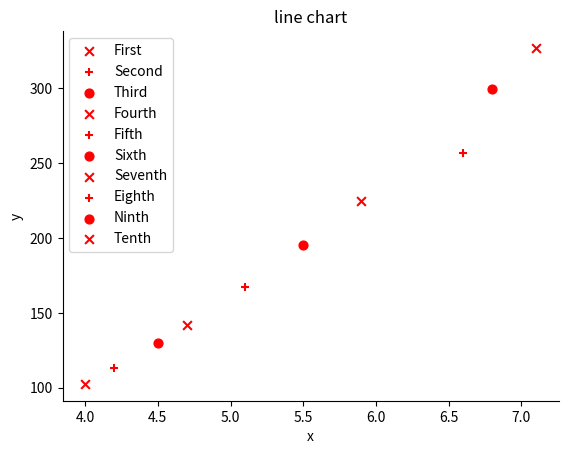

Write the Python code that produced this figure.
#-*- coding:utf-8 -*-
import numpy as np
import matplotlib.pyplot as plt
def plt_show():
    plt.title('line chart')
    plt.xlabel('x')
    plt.ylabel('y')
    ax = plt.gca()
    ax.spines['right'].set_color('none')
    ax.spines['top'].set_color('none')  # 设置 上、右 两条边框不显示
    ax.xaxis.set_ticks_position('bottom')
    ax.yaxis.set_ticks_position('left')  # 将下、左 两条边框分别设置为 x y 轴
    plt.legend(loc = 'best')
    plt.show()
    pass
#
# x = np.linspace(-2 * np.pi,2 * np.pi,200)
# y1,y2 = np.sin(x),np.cos(x)
# y3 = np.sin(x) * 0
#
# plt.plot(x,y1)
# plt.plot(x,y2)

x = [4,4.2,4.5,4.7,5.1,5.5,5.9,6.6,6.8,7.1]
y = [102.56,113.18,130.11,142.05,167.53,195.14,224.87,\
     256.73,299.50,326.72]
x_index= ['First','Second','Third','Fourth'\
          ,'Fifth','Sixth','Seventh','Eighth'\
          ,'Ninth','Tenth']
x_mark = ['x','+',"o",'x','+',"o",'x','+',"o",'x']
def plt_splash(num_x,num_y,label_1,mark = 'x',hue = 'red',size = 40):
    plt.scatter(num_x,num_y,marker=mark,color=hue,s = size\
                ,label=label_1)
    pass

for i in range(10):
    plt_splash(x[i],y[i],label_1=x_index[i],mark = x_mark[i])
    pass

plt_show()